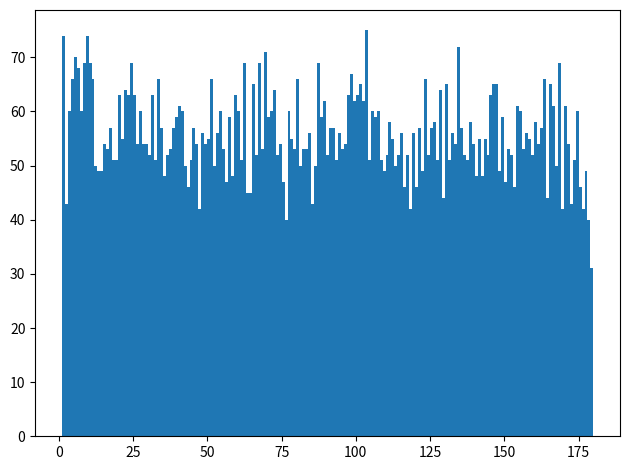

Recreate this plot in Python.
#card pulling simulator for duel links
import math
import random
import matplotlib.pyplot as plt


#some info about the box contents
packs_in_box = 180
UR_count = 9
UR_names = 9
SR_count = 22
SR_names = 11
R_count = 168
R_names = 28
N_count = 341
N_names = 42

boxstats = [[UR_names, SR_names, R_names, N_names], [UR_count, SR_count, R_count, N_count]]
rarities = ["UR", "SR", "R", "N"]
extras = [boxstats[1][i] - (math.floor(boxstats[1][i] / boxstats[0][i]) * boxstats[0][i])
          for i in range(len(boxstats[0]))]
indices = []

class box():
    def __init__(self):
        self.list = []
        for i, count in enumerate(boxstats[1]):
            while count:
                for index in range(0, boxstats[0][i]):
                    if not count:
                        break
                    self.list.append(card(rarities[i], index,(index < extras[i])))
                    count -= 1
        random.shuffle(self.list)
    def pull_pack(self):
        pack = []
        for i, card in enumerate(self.list):
            if card.rarity == "N":
                pack.append(self.list.pop(i))
                break
        for i, card in enumerate(self.list):
            if card.rarity in ["N", "R"]:
                pack.append(self.list.pop(i))
                break
        for i, card in enumerate(self.list):
            if card.rarity in ["R", "SR", "UR"]:
                pack.append(self.list.pop(i))
                break
        return pack

    def reset(self):
        self.__init__()

class card():
    def __init__(self, rarity: str, index: int, extra: bool):
        self.rarity = rarity
        self.index = index
        self.extra = extra

def pull_for_card(box: box, rarity: str, extra: bool=False, copies: int=1):
    #randomly pick a card that fits the specifications
    packs_opened = 0
    index = None
    if not extra:
        index = random.randint(extras[rarities.index(rarity)], boxstats[0][rarities.index(rarity)] - 1)
    else:
        index = random.randint(0, extras[rarities.index(rarity)] - 1)
    indices.append(index)
    #now pull until we find a copy of the card we chose
    while True:
        pack = box.pull_pack()
        packs_opened += 1
        for card in pack:
            if card.rarity == rarity and card.index == index:
                copies -= 1
                if copies == 0:
                    return packs_opened

newbox = box()
trials = []
#set the parameters for how many trials and what card we're looking for
for i in range(10000):
    trials.append(pull_for_card(newbox, "UR"))
    newbox.reset()


fig, ax = plt.subplots(tight_layout=True)
hist = ax.hist(trials, bins=range(1,packs_in_box+1))
plt.show()
#[print(card.rarity,',', card.index,',', card.extra) for card in newbox.list]
#print(pull_for_card(newbox, "N"))